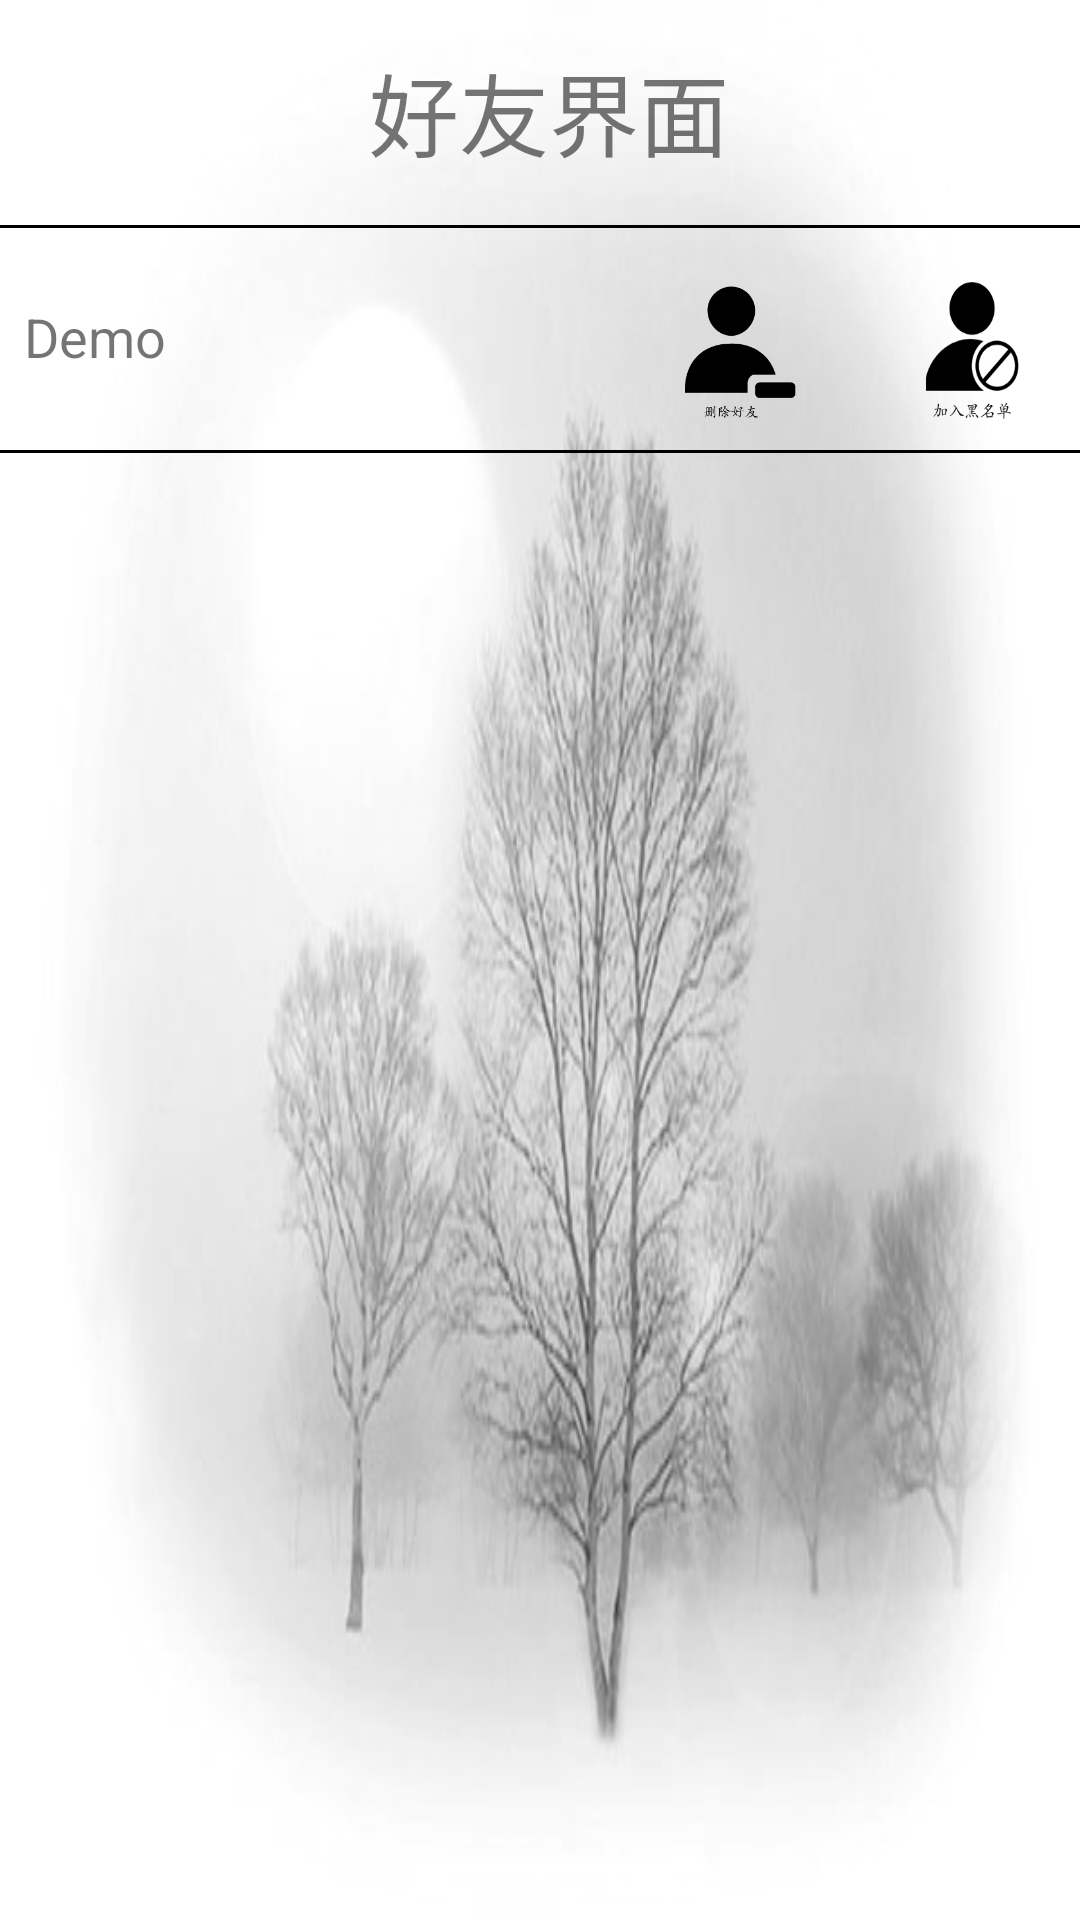

Layout XML and referenced resources for this Android screen:
<!-- AndroidManifest.xml: application theme AppTheme -->
<!-- res/layout/friend_view.xml -->
<?xml version="1.0" encoding="utf-8"?>
<AbsoluteLayout xmlns:android="http://schemas.android.com/apk/res/android"
    xmlns:app="http://schemas.android.com/apk/res-auto"
    xmlns:tools="http://schemas.android.com/tools"
    android:layout_width="match_parent"
    android:layout_height="match_parent"
    android:background="@drawable/balack"
    tools:context=".friendViewActivity"
    tools:layout_editor_absoluteY="81dp">

    <TextView
        android:id="@+id/textView2"
        android:layout_width="wrap_content"
        android:layout_height="wrap_content"
        android:layout_x="123dp"
        android:layout_y="15dp"
        android:text="好友界面"
        android:textSize="30dp"
        tools:layout_editor_absoluteX="140dp"
        tools:layout_editor_absoluteY="18dp" />

    <View
        android:layout_width="wrap_content"
        android:layout_height="1dp"
        android:layout_x="0dp"
        android:layout_y="75dp"
        android:background="@color/colorDark"
        tools:layout_editor_absoluteX="8dp"
        tools:layout_editor_absoluteY="137dp" />

    <View
        android:layout_width="wrap_content"
        android:layout_height="1dp"
        android:layout_x="0dp"
        android:layout_y="150dp"
        android:background="@color/colorDark"
        tools:layout_editor_absoluteX="8dp"
        tools:layout_editor_absoluteY="137dp" />

    <TextView
        android:id="@+id/name_field"
        android:layout_width="wrap_content"
        android:layout_height="wrap_content"
        android:layout_x="8dp"
        android:layout_y="100dp"
        android:text="Demo"
        android:textSize="18dp"
        tools:layout_editor_absoluteX="15dp"
        tools:layout_editor_absoluteY="91dp" />

    <Button
        android:id="@+id/jiaruheimingdan"
        android:layout_width="44dp"
        android:layout_height="48dp"
        android:layout_x="302dp"
        android:layout_y="94dp"
        android:background="@drawable/goingblacklist"
        tools:ignore="DuplicateIds"
        tools:layout_editor_absoluteX="154dp"
        tools:layout_editor_absoluteY="88dp" />

    <Button
        android:id="@+id/shanchuhaoyou"
        android:layout_width="54dp"
        android:layout_height="54dp"
        android:layout_x="218dp"
        android:layout_y="89dp"
        android:background="@drawable/deletef"
        tools:layout_editor_absoluteX="156dp"
        tools:layout_editor_absoluteY="88dp" />

</AbsoluteLayout>
<!-- resources referenced by this layout -->
<resources>
  <color name="colorDark">#000000</color>
  <!-- drawable balack: jpg bitmap (drawable, 59582 bytes) -->
  <!-- drawable deletef: png bitmap (drawable, 4916 bytes) -->
  <!-- drawable goingblacklist: png bitmap (drawable, 5856 bytes) -->
  <style name="AppTheme" parent="Theme.AppCompat.Light.DarkActionBar">
          
          <item name="colorPrimary">@color/colorPrimary</item>
          <item name="colorPrimaryDark">@color/colorPrimaryDark</item>
          <item name="colorAccent">@color/colorAccent</item>
      <item name="android:textSize">16sp</item>
      <item name="android:textStyle">normal</item>
  
      </style>
  <color name="colorPrimary">#008577</color>
  <color name="colorPrimaryDark">#00574B</color>
  <color name="colorAccent">#D81B60</color>
</resources>
